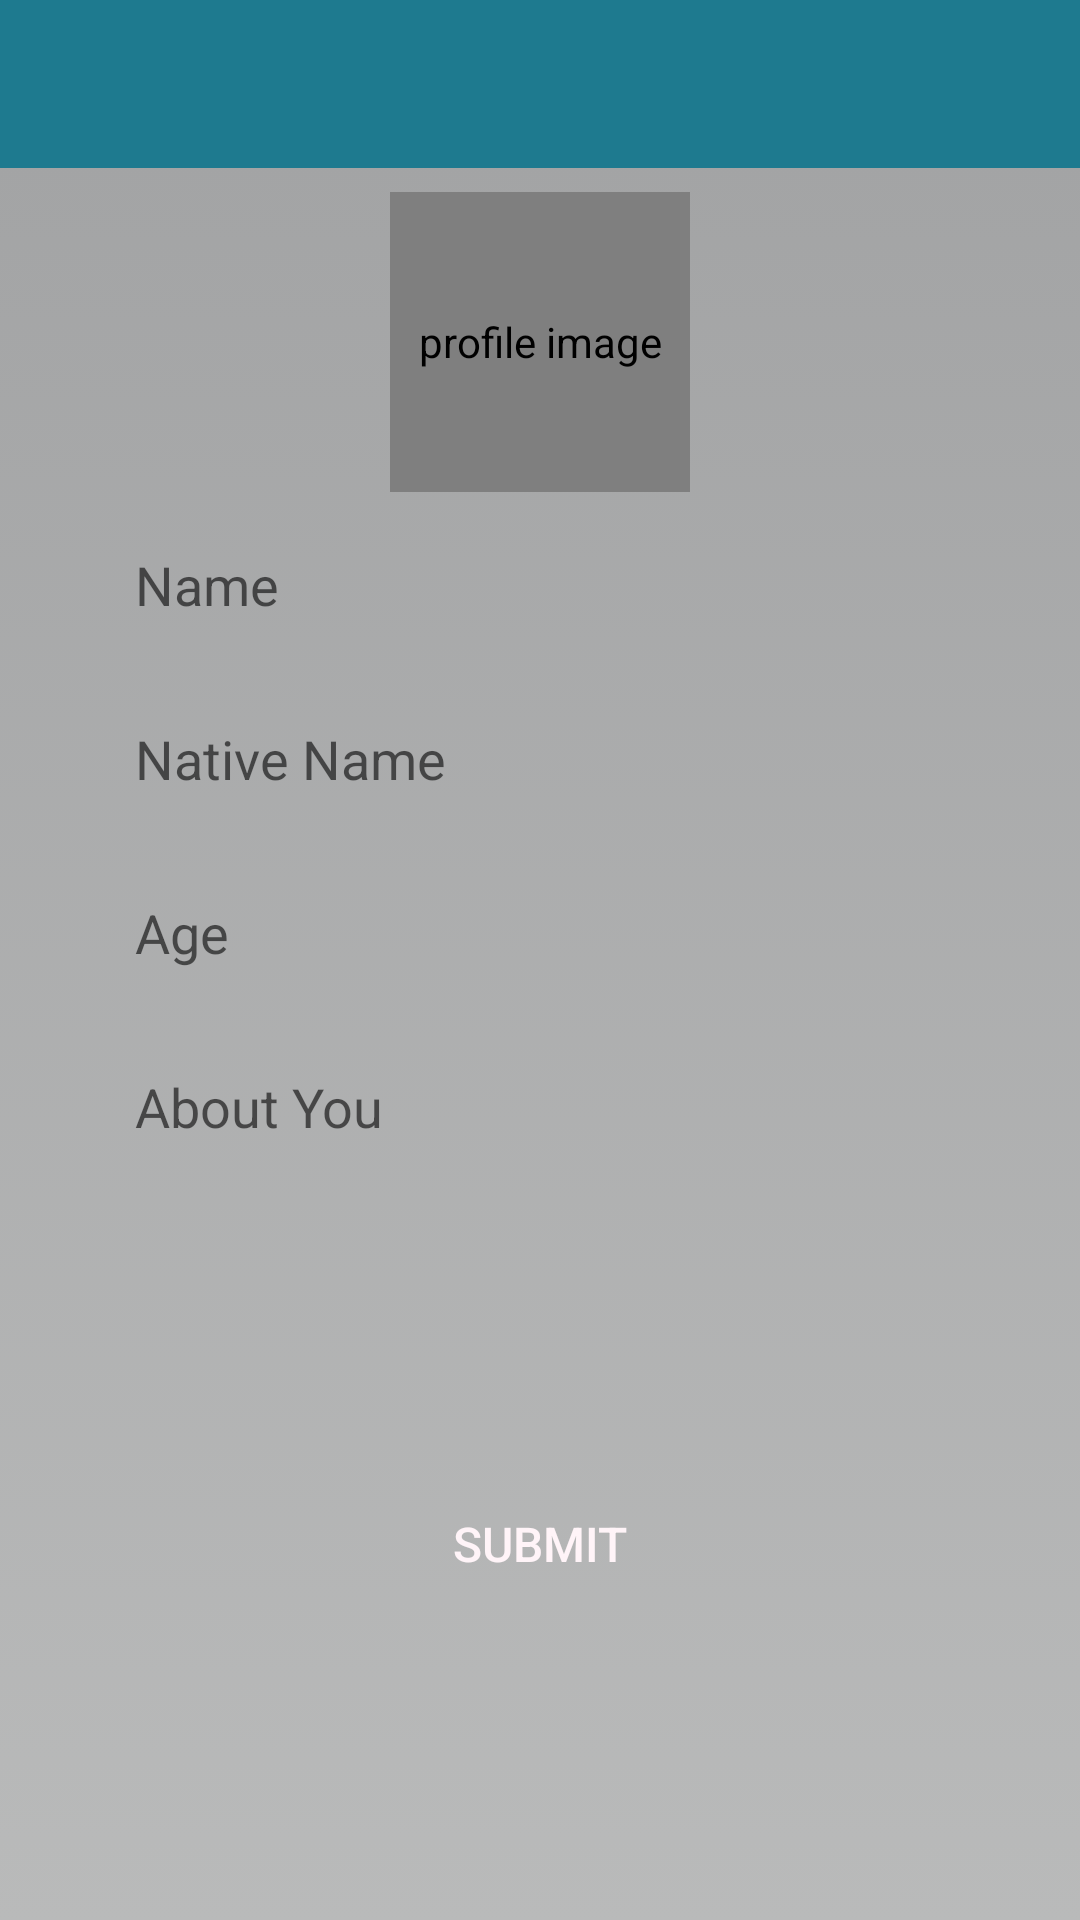

Layout XML and referenced resources for this Android screen:
<!-- AndroidManifest.xml: activity theme AppTheme.NoActionBar -->
<!-- res/layout/activity_setup.xml -->
<?xml version="1.0" encoding="utf-8"?>
<android.support.constraint.ConstraintLayout
    xmlns:android="http://schemas.android.com/apk/res/android"
    xmlns:app="http://schemas.android.com/apk/res-auto"
    xmlns:tools="http://schemas.android.com/tools"
    android:layout_width="match_parent"
    android:layout_height="match_parent"
    android:background="@drawable/background_comment">

    <android.support.v7.widget.Toolbar
        android:id="@+id/setupToolbar"
        android:layout_width="match_parent"
        android:layout_height="wrap_content"
        android:background="@color/colorPrimary"
        android:theme="@style/ThemeOverlay.AppCompat.Dark.ActionBar"
        app:layout_constraintEnd_toEndOf="parent"
        app:layout_constraintHorizontal_bias="1.0"
        app:layout_constraintStart_toStartOf="parent"
        app:layout_constraintTop_toTopOf="parent"></android.support.v7.widget.Toolbar>

    <de.hdodenhof.circleimageview.CircleImageView
        android:id="@+id/setup_image"
        android:layout_width="100dp"
        android:layout_height="100dp"
        android:layout_marginEnd="8dp"
        android:layout_marginStart="8dp"
        android:layout_marginTop="8dp"
        android:contentDescription="profile image"
        android:src="@drawable/avatarblog"
        app:layout_constraintEnd_toEndOf="parent"
        app:layout_constraintStart_toStartOf="parent"
        app:layout_constraintTop_toBottomOf="@+id/setupToolbar" />


    <EditText
        android:id="@+id/name"
        android:layout_width="300dp"
        android:layout_height="50dp"
        android:layout_centerHorizontal="true"
        android:layout_marginEnd="8dp"
        android:layout_marginStart="8dp"
        android:layout_marginTop="8dp"
        android:background="@drawable/input_background"
        android:hint="Name"
        android:inputType="textPersonName"
        android:padding="15dp"
        app:layout_constraintEnd_toEndOf="parent"
        app:layout_constraintStart_toStartOf="parent"
        app:layout_constraintTop_toBottomOf="@+id/setup_image" />


    <EditText
        android:id="@+id/nativename"
        android:layout_width="300dp"
        android:layout_height="50dp"
        android:layout_below="@id/email"
        android:layout_centerHorizontal="true"
        android:layout_marginEnd="8dp"
        android:layout_marginStart="8dp"
        android:layout_marginTop="8dp"
        android:background="@drawable/input_background"
        android:hint="Native Name"
        android:inputType="textPersonName"
        android:padding="15dp"
        app:layout_constraintEnd_toEndOf="parent"
        app:layout_constraintStart_toStartOf="parent"
        app:layout_constraintTop_toBottomOf="@+id/name" />

    <EditText
        android:id="@+id/age"
        android:layout_width="300dp"
        android:layout_height="50dp"
        android:layout_below="@id/email"
        android:layout_centerHorizontal="true"
        android:layout_marginEnd="8dp"
        android:layout_marginStart="8dp"
        android:layout_marginTop="8dp"
        android:background="@drawable/input_background"
        android:hint="Age"
        android:inputType="number"
        android:padding="15dp"
        app:layout_constraintEnd_toEndOf="parent"
        app:layout_constraintStart_toStartOf="parent"
        app:layout_constraintTop_toBottomOf="@+id/nativename" />

    <EditText
        android:id="@+id/briefDesc"
        android:layout_width="300dp"
        android:layout_height="50dp"
        android:layout_below="@id/email"
        android:layout_centerHorizontal="true"
        android:layout_marginEnd="8dp"
        android:layout_marginStart="8dp"
        android:layout_marginTop="8dp"
        android:background="@drawable/input_background"
        android:hint="About You"
        android:inputType="textMultiLine"
        android:padding="15dp"
        app:layout_constraintEnd_toEndOf="parent"
        app:layout_constraintStart_toStartOf="parent"
        app:layout_constraintTop_toBottomOf="@+id/age" />


    <Button
        android:id="@+id/submit"
        android:layout_width="300dp"
        android:layout_height="51dp"
        android:layout_centerHorizontal="true"
        android:layout_marginBottom="16dp"
        android:layout_marginEnd="8dp"
        android:layout_marginStart="8dp"
        android:layout_marginTop="8dp"
        android:background="@drawable/button_background"
        android:padding="15dp"
        android:text="Submit"
        android:textColor="@color/text_color"
        android:textSize="16dp"
        app:layout_constraintBottom_toBottomOf="parent"
        app:layout_constraintEnd_toEndOf="parent"
        app:layout_constraintStart_toStartOf="parent"
        app:layout_constraintTop_toBottomOf="@+id/briefDesc" />



</android.support.constraint.ConstraintLayout>
<!-- resources referenced by this layout -->
<resources>
  <color name="colorPrimary">#1e7a8f</color>
  <color name="text_color">#fff4f8</color>
  <!-- drawable avatarblog: png bitmap (drawable, 185657 bytes) -->
  <!-- drawable background_comment (drawable) -->
  <?xml version="1.0" encoding="utf-8"?>
  <selector xmlns:android="http://schemas.android.com/apk/res/android">
  
  
      <item>
          <shape>
              <gradient
                  android:angle="90"
                  android:startColor="#b9baba"
                  android:endColor="#a1a2a3"
                  android:type="linear">
  
              </gradient>
          </shape>
      </item>
  </selector>
  <style name="AppTheme.NoActionBar">
          <item name="windowActionBar">false</item>
          <item name="windowNoTitle">true</item>
      </style>
</resources>
